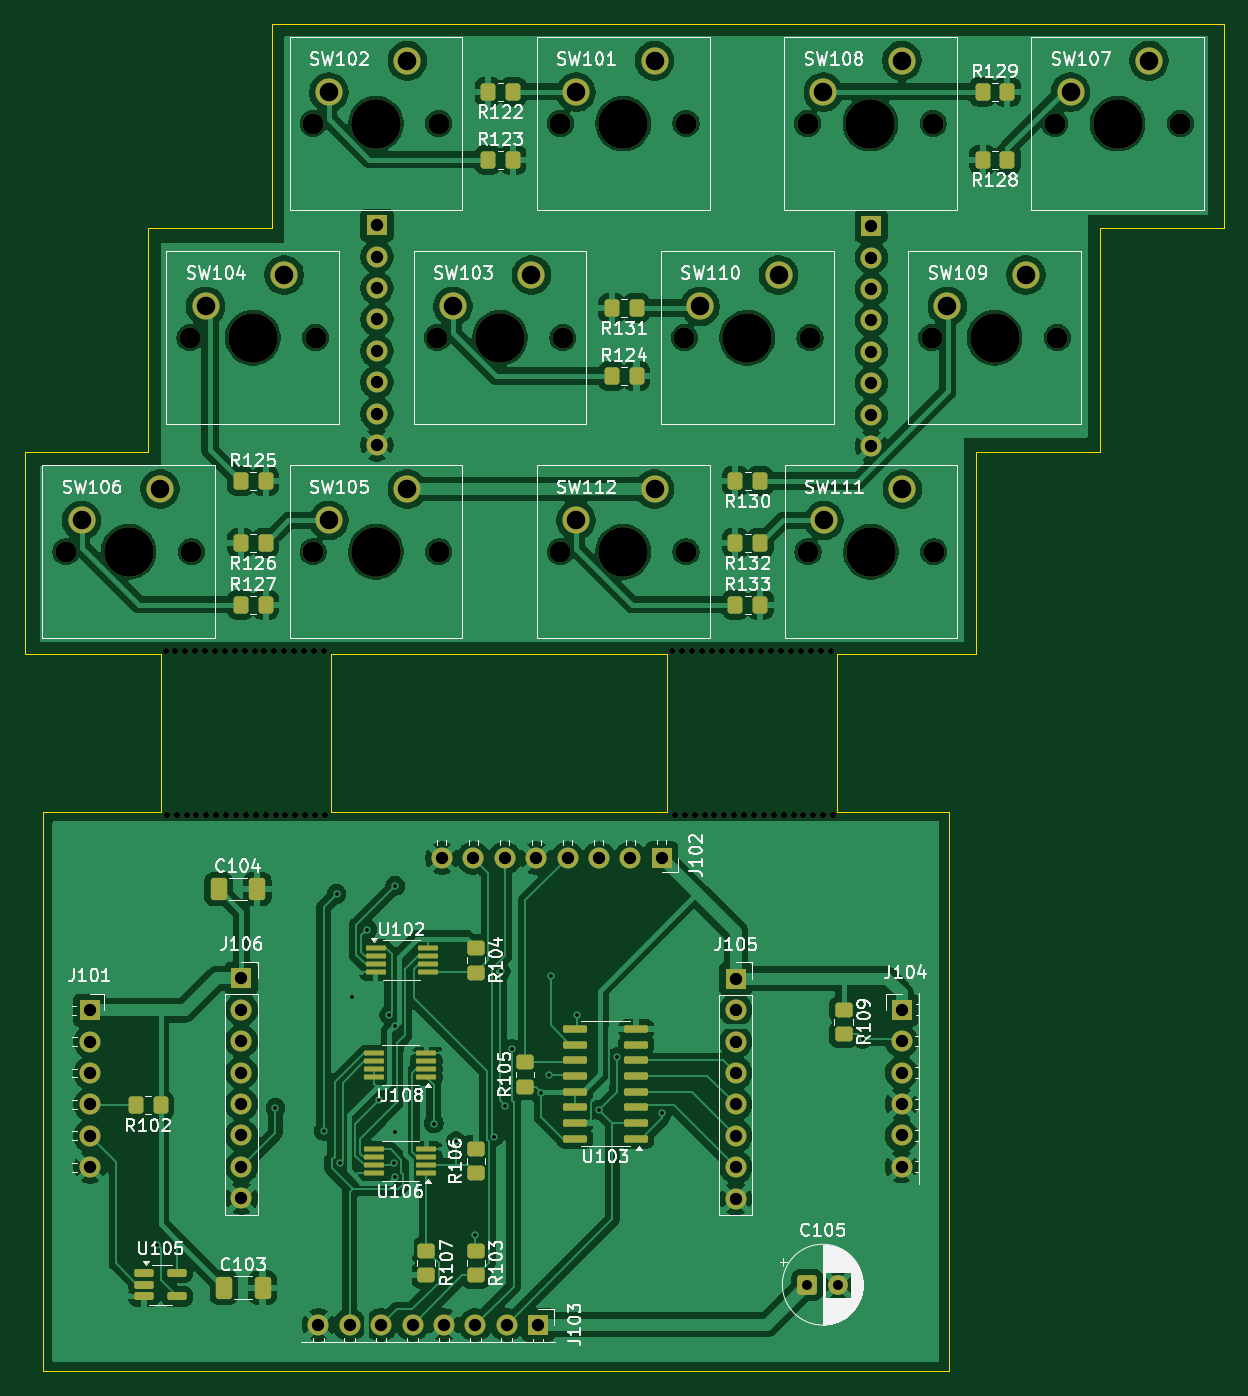
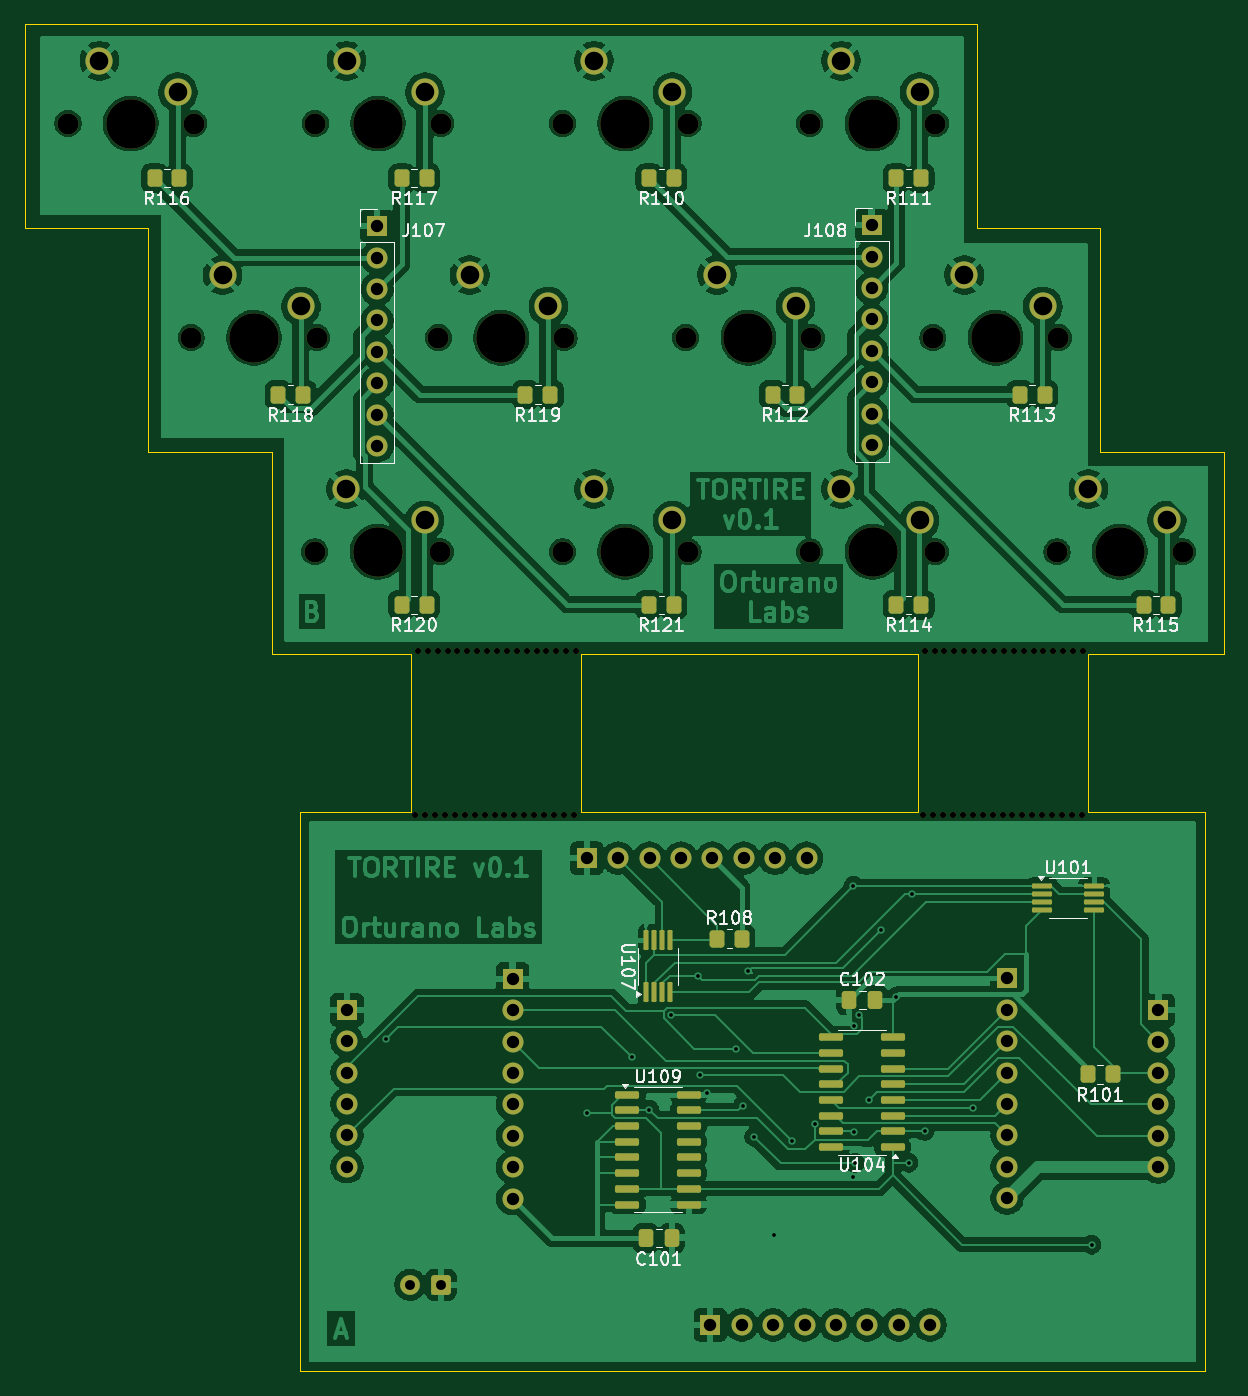
Circuit board: 8 layer files. Board 97.0 x 109.0 mm.
- bottom_copper: tastiera_isomorfa-B_Cu.gbr (267915 bytes)
- bottom_mask: tastiera_isomorfa-B_Mask.gbr (12311 bytes)
- bottom_silk: tastiera_isomorfa-B_Silkscreen.gbr (50045 bytes)
- outline: tastiera_isomorfa-Edge_Cuts.gbr (1720 bytes)
- top_copper: tastiera_isomorfa-F_Cu.gbr (293285 bytes)
- top_mask: tastiera_isomorfa-F_Mask.gbr (12762 bytes)
- top_silk: tastiera_isomorfa-F_Silkscreen.gbr (129538 bytes)
- drill: tastiera_isomorfa.drl (3988 bytes)

=== bottom_copper: tastiera_isomorfa-B_Cu.gbr (267915 bytes, source omitted) ===
=== bottom_mask: tastiera_isomorfa-B_Mask.gbr (12311 bytes, source omitted) ===
=== bottom_silk: tastiera_isomorfa-B_Silkscreen.gbr (50045 bytes, source omitted) ===
=== outline: tastiera_isomorfa-Edge_Cuts.gbr ===
%TF.GenerationSoftware,KiCad,Pcbnew,9.0.3+dfsg-1*%
%TF.CreationDate,2026-02-26T14:57:31+01:00*%
%TF.ProjectId,tastiera_isomorfa,74617374-6965-4726-915f-69736f6d6f72,rev?*%
%TF.SameCoordinates,Original*%
%TF.FileFunction,Profile,NP*%
%FSLAX46Y46*%
G04 Gerber Fmt 4.6, Leading zero omitted, Abs format (unit mm)*
G04 Created by KiCad (PCBNEW 9.0.3+dfsg-1) date 2026-02-26 14:57:31*
%MOMM*%
%LPD*%
G01*
G04 APERTURE LIST*
%TA.AperFunction,Profile*%
%ADD10C,0.050000*%
%TD*%
G04 APERTURE END LIST*
D10*
X118500000Y-108750000D02*
X109000000Y-108750000D01*
X118500000Y-96000000D02*
X118500000Y-108750000D01*
X159500000Y-96000000D02*
X132250000Y-96000000D01*
X159500000Y-108750000D02*
X159500000Y-96000000D01*
X132250000Y-108750000D02*
X159500000Y-108750000D01*
X132250000Y-96000000D02*
X132250000Y-108750000D01*
X107500000Y-96000000D02*
X118500000Y-96000000D01*
X173250000Y-108750000D02*
X182250000Y-108750000D01*
X173250000Y-96000000D02*
X173250000Y-108750000D01*
X184500000Y-96000000D02*
X173250000Y-96000000D01*
X117500000Y-61500000D02*
X127500000Y-61500000D01*
X194500000Y-61500000D02*
X204500000Y-61500000D01*
X182250000Y-154000000D02*
X109000000Y-154000000D01*
X107500000Y-79640000D02*
X117500000Y-79640000D01*
X194500000Y-79640000D02*
X194500000Y-61500000D01*
X184500000Y-96000000D02*
X184500000Y-79640000D01*
X182250000Y-108750000D02*
X182250000Y-154000000D01*
X184500000Y-79640000D02*
X194500000Y-79640000D01*
X109000000Y-108750000D02*
X109000000Y-154000000D01*
X107500000Y-96000000D02*
X107500000Y-79640000D01*
X117500000Y-79640000D02*
X117500000Y-61500000D01*
X127500000Y-45000000D02*
X204500000Y-45000000D01*
X204500000Y-61500000D02*
X204500000Y-45000000D01*
X127500000Y-61500000D02*
X127500000Y-45000000D01*
M02*

=== top_copper: tastiera_isomorfa-F_Cu.gbr (293285 bytes, source omitted) ===
=== top_mask: tastiera_isomorfa-F_Mask.gbr (12762 bytes, source omitted) ===
=== top_silk: tastiera_isomorfa-F_Silkscreen.gbr (129538 bytes, source omitted) ===
=== drill: tastiera_isomorfa.drl ===
M48
; DRILL file {KiCad 9.0.3+dfsg-1} date 2026-02-26T15:00:52+0100
; FORMAT={-:-/ absolute / metric / decimal}
; #@! TF.CreationDate,2026-02-26T15:00:52+01:00
; #@! TF.GenerationSoftware,Kicad,Pcbnew,9.0.3+dfsg-1
; #@! TF.FileFunction,MixedPlating,1,2
FMAT,2
METRIC
; #@! TA.AperFunction,Plated,PTH,ViaDrill
T1C0.300
; #@! TA.AperFunction,Plated,PTH,ComponentDrill
T2C0.800
; #@! TA.AperFunction,Plated,PTH,ComponentDrill
T3C1.000
; #@! TA.AperFunction,Plated,PTH,ComponentDrill
T4C1.500
; #@! TA.AperFunction,NonPlated,NPTH,ComponentDrill
T5C0.500
; #@! TA.AperFunction,NonPlated,NPTH,ComponentDrill
T6C1.700
; #@! TA.AperFunction,NonPlated,NPTH,ComponentDrill
T7C4.000
%
G90
G05
T1
X118.2Y-143.761
X127.796Y-132.695
X131.707Y-134.558
X132.734Y-115.4
X133.011Y-137.133
X134.0Y-123.716
X135.217Y-118.276
X136.185Y-132.06
X137.003Y-125.185
X137.358Y-137.156
X137.425Y-126.107
X137.446Y-134.618
X137.472Y-114.75
X137.477Y-138.303
X140.609Y-133.965
X142.411Y-135.409
X143.919Y-142.967
X145.492Y-135.026
X146.011Y-121.659
X146.4Y-132.522
X146.934Y-127.948
X149.272Y-131.529
X149.885Y-130.044
X150.044Y-122.031
X152.225Y-125.211
X153.972Y-132.861
X155.385Y-128.612
X159.052Y-133.089
X175.289Y-127.107
T2
X170.818Y-147.0
X173.318Y-147.0
T3
X112.79Y-124.8
X112.79Y-127.34
X112.79Y-129.88
X112.79Y-132.42
X112.79Y-134.96
X112.79Y-137.5
X125.04Y-122.22
X125.04Y-124.76
X125.04Y-127.3
X125.04Y-129.84
X125.04Y-132.38
X125.04Y-134.92
X125.04Y-137.46
X125.04Y-140.0
X131.26Y-150.25
X133.8Y-150.25
X136.0Y-61.3
X136.0Y-63.84
X136.0Y-66.38
X136.0Y-68.92
X136.0Y-71.46
X136.0Y-74.0
X136.0Y-76.54
X136.0Y-79.08
X136.34Y-150.25
X138.88Y-150.25
X141.26Y-112.5
X141.42Y-150.25
X143.8Y-112.5
X143.96Y-150.25
X146.34Y-112.5
X146.5Y-150.25
X148.88Y-112.5
X149.04Y-150.25
X151.42Y-112.5
X153.96Y-112.5
X156.5Y-112.5
X159.04Y-112.5
X165.04Y-122.26
X165.04Y-124.8
X165.04Y-127.34
X165.04Y-129.88
X165.04Y-132.42
X165.04Y-134.96
X165.04Y-137.5
X165.04Y-140.04
X176.0Y-61.38
X176.0Y-63.92
X176.0Y-66.46
X176.0Y-69.0
X176.0Y-71.54
X176.0Y-74.08
X176.0Y-76.62
X176.0Y-79.16
X178.44Y-124.765
X178.44Y-127.305
X178.44Y-129.845
X178.44Y-132.385
X178.44Y-134.925
X178.44Y-137.465
T4
X112.11Y-85.18
X118.46Y-82.64
X122.15Y-67.86
X128.5Y-65.32
X132.11Y-50.54
X132.11Y-85.18
X138.46Y-48.0
X138.46Y-82.64
X142.15Y-67.86
X148.5Y-65.32
X152.11Y-50.54
X152.11Y-85.18
X158.46Y-48.0
X158.46Y-82.64
X162.15Y-67.86
X168.5Y-65.32
X172.11Y-50.54
X172.15Y-85.18
X178.46Y-48.0
X178.5Y-82.64
X182.15Y-67.86
X188.5Y-65.32
X192.11Y-50.54
X198.46Y-48.0
T5
X118.9Y-95.75
X119.0Y-109.0
X119.7Y-95.75
X119.8Y-109.0
X120.5Y-95.75
X120.6Y-109.0
X121.3Y-95.75
X121.4Y-109.0
X122.1Y-95.75
X122.2Y-109.0
X122.9Y-95.75
X123.0Y-109.0
X123.7Y-95.75
X123.8Y-109.0
X124.5Y-95.75
X124.6Y-109.0
X125.3Y-95.75
X125.4Y-109.0
X126.1Y-95.75
X126.2Y-109.0
X126.9Y-95.75
X127.0Y-109.0
X127.7Y-95.75
X127.8Y-109.0
X128.5Y-95.75
X128.6Y-109.0
X129.3Y-95.75
X129.4Y-109.0
X130.1Y-95.75
X130.2Y-109.0
X130.9Y-95.75
X131.0Y-109.0
X131.7Y-95.75
X131.8Y-109.0
X159.9Y-95.75
X160.1Y-109.0
X160.7Y-95.75
X160.9Y-109.0
X161.5Y-95.75
X161.7Y-109.0
X162.3Y-95.75
X162.5Y-109.0
X163.1Y-95.75
X163.3Y-109.0
X163.9Y-95.75
X164.1Y-109.0
X164.7Y-95.75
X164.9Y-109.0
X165.5Y-95.75
X165.7Y-109.0
X166.3Y-95.75
X166.5Y-109.0
X167.1Y-95.75
X167.3Y-109.0
X167.9Y-95.75
X168.1Y-109.0
X168.7Y-95.75
X168.9Y-109.0
X169.5Y-95.75
X169.7Y-109.0
X170.3Y-95.75
X170.5Y-109.0
X171.1Y-95.75
X171.3Y-109.0
X171.9Y-95.75
X172.1Y-109.0
X172.7Y-95.75
X172.9Y-109.0
T6
X110.84Y-87.72
X120.88Y-70.4
X121.0Y-87.72
X130.84Y-53.08
X130.84Y-87.72
X131.04Y-70.4
X140.88Y-70.4
X141.0Y-53.08
X141.0Y-87.72
X150.84Y-53.08
X150.84Y-87.72
X151.04Y-70.4
X160.88Y-70.4
X161.0Y-53.08
X161.0Y-87.72
X170.84Y-53.08
X170.88Y-87.72
X171.04Y-70.4
X180.88Y-70.4
X181.0Y-53.08
X181.04Y-87.72
X190.84Y-53.08
X191.04Y-70.4
X201.0Y-53.08
T7
X115.92Y-87.72
X125.96Y-70.4
X135.92Y-53.08
X135.92Y-87.72
X145.96Y-70.4
X155.92Y-53.08
X155.92Y-87.72
X165.96Y-70.4
X175.92Y-53.08
X175.96Y-87.72
X185.96Y-70.4
X195.92Y-53.08
M30
